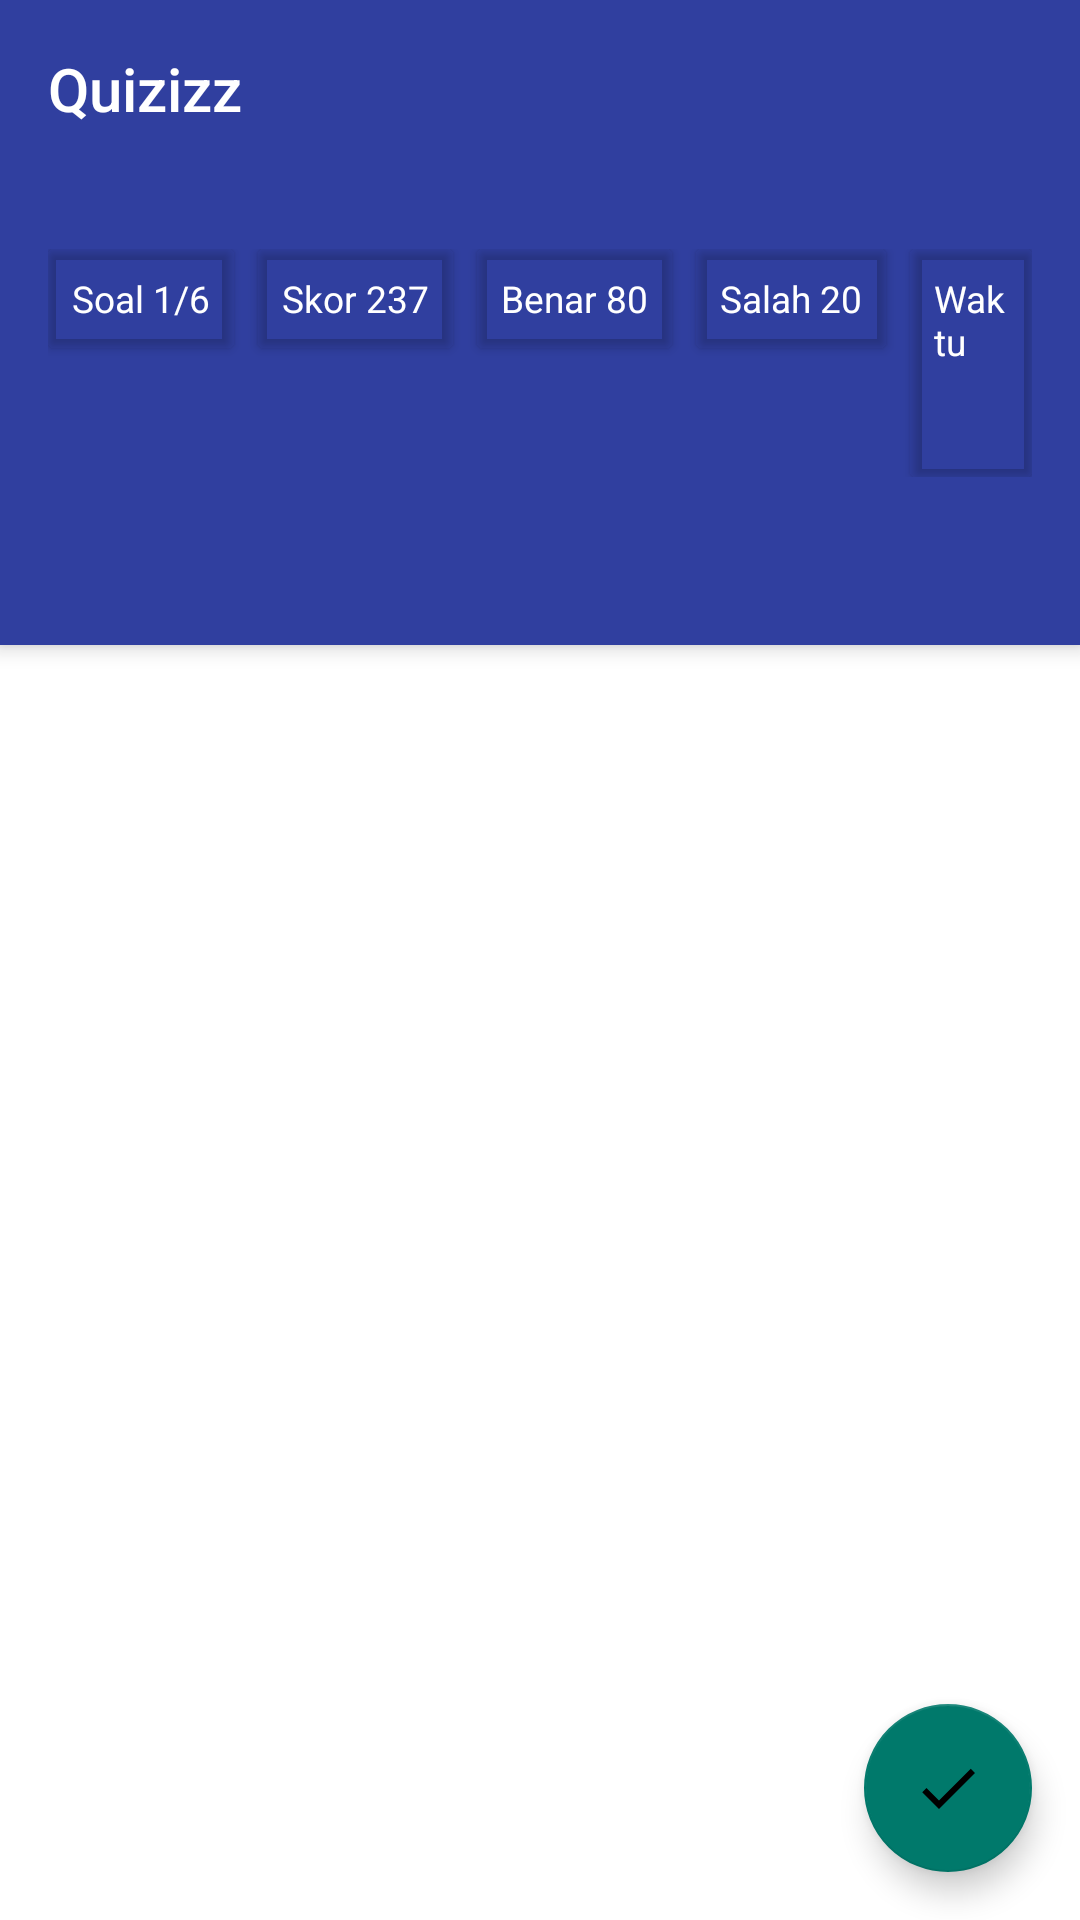

Produce the Android XML layout that renders to this screen, including the resource entries it uses.
<!-- AndroidManifest.xml: application theme Theme.Quizizz -->
<!-- res/layout/activity_question_detail.xml -->
<?xml version="1.0" encoding="utf-8"?>
<androidx.coordinatorlayout.widget.CoordinatorLayout xmlns:android="http://schemas.android.com/apk/res/android"
    xmlns:app="http://schemas.android.com/apk/res-auto"
    xmlns:tools="http://schemas.android.com/tools"
    android:layout_width="match_parent"
    android:layout_height="match_parent"
    tools:context=".QuestionDetailActivity">

    <com.google.android.material.appbar.AppBarLayout
        android:layout_width="match_parent"
        android:layout_height="wrap_content"
        android:theme="@style/Theme.Quizizz.AppBarOverlay">

        <TextView
            android:id="@+id/title"
            android:layout_width="wrap_content"
            android:layout_height="wrap_content"
            android:gravity="center"
            android:minHeight="?actionBarSize"
            android:padding="@dimen/appbar_padding"
            android:text="@string/app_name"
            android:textAppearance="@style/TextAppearance.Widget.AppCompat.Toolbar.Title" />
            <LinearLayout
                android:layout_width="wrap_content"
                android:orientation="horizontal"
                android:paddingLeft="16dp"
                android:paddingBottom="8dp"
                android:paddingTop="24dp"
                android:paddingRight="16dp"
                android:weightSum="5"
                android:layout_height="wrap_content">
                <androidx.cardview.widget.CardView
                    android:layout_marginRight="8dp"
                    android:layout_width="wrap_content"
                    app:cardBackgroundColor="@color/purple_400"
                    android:layout_height="wrap_content">
                    <LinearLayout
                        android:padding="8dp"
                        android:orientation="horizontal"
                        android:layout_width="match_parent"
                        android:layout_height="wrap_content">
                        <TextView
                            android:textSize="6pt"
                            android:textColor="@color/white"
                            android:layout_width="wrap_content"
                            android:text="Soal "
                            android:layout_height="wrap_content">
                        </TextView>
                        <TextView
                            android:textSize="6pt"
                            android:gravity="right"
                            android:id="@+id/num_all_question"
                            android:textColor="@color/white"
                            android:layout_width="match_parent"
                            android:text="1/6"
                            android:layout_height="wrap_content">
                        </TextView>
                    </LinearLayout>
                </androidx.cardview.widget.CardView>
                <androidx.cardview.widget.CardView
                    android:layout_marginRight="8dp"
                    android:layout_width="wrap_content"
                    app:cardBackgroundColor="@color/purple_400"
                    android:layout_height="wrap_content">
                    <LinearLayout
                        android:padding="8dp"
                        android:orientation="horizontal"
                        android:layout_width="match_parent"
                        android:layout_height="wrap_content">
                        <TextView
                            android:textSize="6pt"
                            android:textColor="@color/white"
                            android:layout_width="wrap_content"
                            android:text="Skor "
                            android:layout_height="wrap_content">
                        </TextView>
                        <TextView
                            android:textSize="6pt"
                            android:gravity="right"
                            android:id="@+id/num_score"
                            android:textColor="@color/white"
                            android:layout_width="match_parent"
                            android:text="237"
                            android:layout_height="wrap_content">
                        </TextView>
                    </LinearLayout>
                </androidx.cardview.widget.CardView>
                <androidx.cardview.widget.CardView
                    android:layout_marginRight="8dp"
                    android:layout_width="wrap_content"
                    app:cardBackgroundColor="@color/purple_400"
                    android:layout_height="wrap_content">
                    <LinearLayout
                        android:padding="8dp"
                        android:orientation="horizontal"
                        android:layout_width="match_parent"
                        android:layout_height="wrap_content">
                        <TextView
                            android:textSize="6pt"
                            android:textColor="@color/white"
                            android:layout_width="wrap_content"
                            android:text="Benar "
                            android:layout_height="wrap_content">
                        </TextView>
                        <TextView
                            android:textSize="6pt"
                            android:gravity="right"
                            android:id="@+id/num_right_anwser"
                            android:textColor="@color/white"
                            android:layout_width="match_parent"
                            android:text="80"
                            android:layout_height="wrap_content">
                        </TextView>
                    </LinearLayout>
                </androidx.cardview.widget.CardView>
                <androidx.cardview.widget.CardView
                    android:layout_marginRight="8dp"
                    android:layout_width="wrap_content"
                    app:cardBackgroundColor="@color/purple_400"
                    android:layout_height="wrap_content">
                    <LinearLayout
                        android:padding="8dp"
                        android:orientation="horizontal"
                        android:layout_width="match_parent"
                        android:layout_height="wrap_content">
                        <TextView
                            android:textSize="6pt"
                            android:textColor="@color/white"
                            android:layout_width="wrap_content"
                            android:text="Salah "
                            android:layout_height="wrap_content">
                        </TextView>
                        <TextView
                            android:textSize="6pt"
                            android:gravity="right"
                            android:textColor="@color/white"
                            android:id="@+id/num_wrong_anwser"
                            android:layout_width="match_parent"
                            android:text="20"
                            android:layout_height="wrap_content">
                        </TextView>
                    </LinearLayout>
                </androidx.cardview.widget.CardView>
                <androidx.cardview.widget.CardView
                    android:layout_width="wrap_content"
                    app:cardBackgroundColor="@color/purple_400"
                    android:layout_height="wrap_content">
                    <LinearLayout
                        android:padding="8dp"
                        android:orientation="horizontal"
                        android:layout_width="match_parent"
                        android:layout_height="wrap_content">
                        <TextView
                            android:textSize="6pt"
                            android:textColor="@color/white"
                            android:layout_width="wrap_content"
                            android:text="Waktu "
                            android:layout_height="wrap_content">
                        </TextView>
                        <TextView
                            android:textSize="6pt"
                            android:gravity="right"
                            android:textColor="@color/white"
                            android:id="@+id/time_left"
                            android:layout_width="match_parent"
                            android:text="40.0"
                            android:layout_height="wrap_content">
                        </TextView>
                    </LinearLayout>
                </androidx.cardview.widget.CardView>
            </LinearLayout>


        <com.google.android.material.tabs.TabLayout
            android:id="@+id/tabs"
            android:layout_width="match_parent"
            android:layout_height="wrap_content"
            app:tabTextColor="#fff"
            app:tabGravity="fill"
            app:tabIndicatorColor="@android:color/white"
            app:tabMode="scrollable"
            android:background="?attr/colorPrimary" />
    </com.google.android.material.appbar.AppBarLayout>

    <androidx.viewpager.widget.ViewPager
        android:id="@+id/view_pager"
        android:layout_width="match_parent"
        android:layout_height="match_parent"
        app:layout_behavior="@string/appbar_scrolling_view_behavior" />

    <com.google.android.material.floatingactionbutton.FloatingActionButton
        android:id="@+id/completed_button"
        android:layout_width="wrap_content"
        android:layout_height="wrap_content"
        android:layout_gravity="bottom|end"
        android:layout_margin="@dimen/fab_margin"
        android:src="@drawable/ic_check"/>
</androidx.coordinatorlayout.widget.CoordinatorLayout>
<!-- resources referenced by this layout -->
<resources>
  <color name="white">#FFFFFFFF</color>
  <dimen name="appbar_padding">16dp</dimen>
  <dimen name="fab_margin">16dp</dimen>
  <!-- drawable ic_check (drawable) -->
  <vector xmlns:android="http://schemas.android.com/apk/res/android"
      android:width="24dp"
      android:height="24dp"
      android:viewportWidth="24"
      android:viewportHeight="24"
      android:tint="#353535">
    <path
        android:fillColor="#353535"
        android:pathData="M9,16.17L4.83,12l-1.42,1.41L9,19 21,7l-1.41,-1.41z"/>
  </vector>
  <string name="app_name">Quizizz</string>
  <style name="Theme.Quizizz.AppBarOverlay" parent="ThemeOverlay.AppCompat.Dark.ActionBar" />
  <style name="Theme.Quizizz" parent="Theme.MaterialComponents.DayNight.DarkActionBar">
          
          <item name="colorPrimary">@color/primary_dark</item>
          <item name="colorPrimaryVariant">@color/primary</item>
          <item name="colorOnPrimary">@color/white</item>
          
          <item name="colorSecondary">@color/secondary_dark</item>
          <item name="colorSecondaryVariant">@color/secondary</item>
          <item name="colorOnSecondary">@color/black</item>
          
          <item name="android:statusBarColor" tools:targetApi="l">?attr/colorPrimaryVariant</item>
          
      </style>
  <color name="primary_dark">@color/indigo_700</color>
  <color name="primary">@color/indigo_500</color>
  <color name="secondary_dark">@color/teal_700</color>
  <color name="secondary">@color/teal_500</color>
  <color name="black">#FF000000</color>
  <color name="indigo_700">#303f9f</color>
  <color name="indigo_500">#3f51b5</color>
  <color name="teal_700">#00796b</color>
  <color name="teal_500">#9688</color>
</resources>
